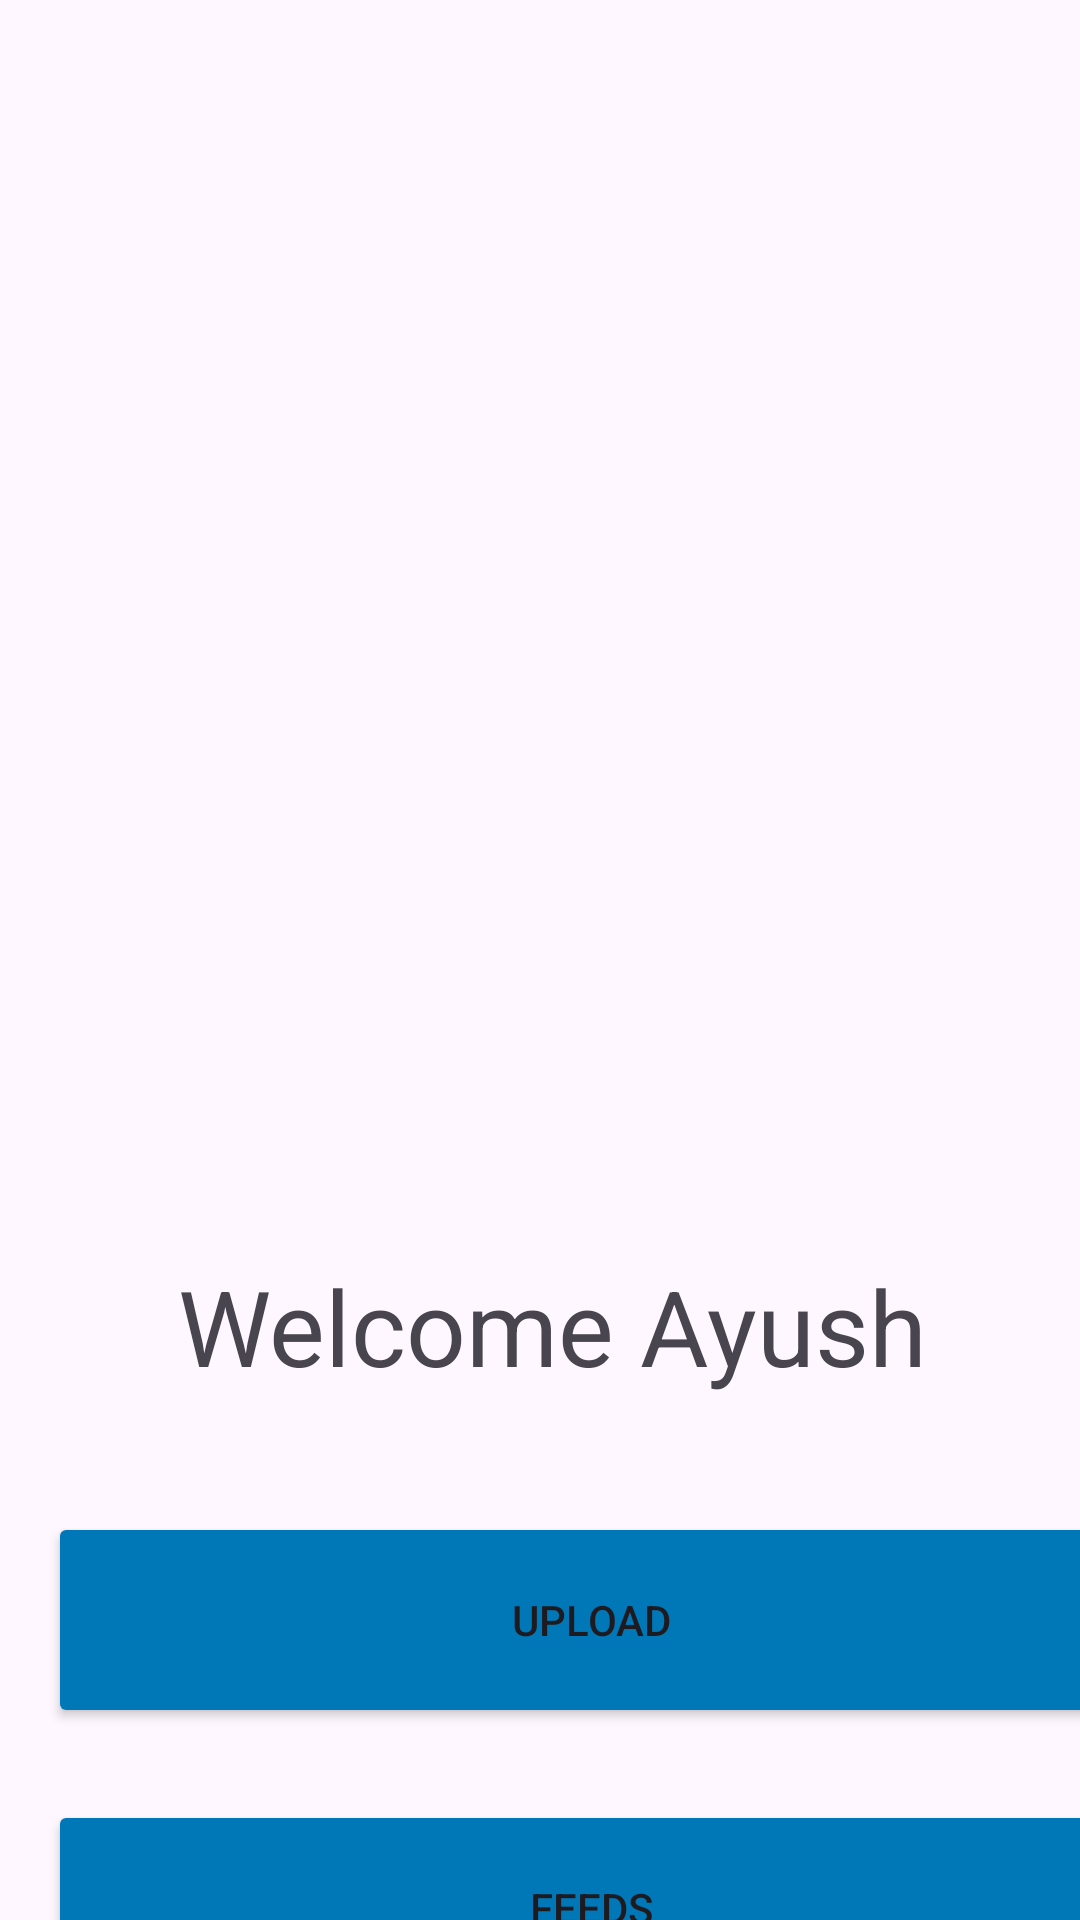

Produce the Android XML layout that renders to this screen, including the resource entries it uses.
<!-- AndroidManifest.xml: application theme Theme.Growigh -->
<!-- res/layout/activity_home.xml -->
<androidx.constraintlayout.widget.ConstraintLayout xmlns:android="http://schemas.android.com/apk/res/android"
    xmlns:tools="http://schemas.android.com/tools"
    android:layout_width="match_parent"
    android:layout_height="match_parent"
    xmlns:app="http://schemas.android.com/apk/res-auto"
    android:orientation="vertical"
    tools:context=".HomeActivity">

    <ImageView
        android:layout_width="287dp"
        android:layout_height="247dp"
        android:layout_marginStart="40dp"
        android:layout_marginTop="136dp"

        android:src="@drawable/sun"
        app:layout_constraintStart_toStartOf="parent"
        app:layout_constraintTop_toTopOf="parent" />

    <TextView
        android:layout_width="272dp"
        android:layout_height="52dp"
        android:layout_marginStart="48dp"
        android:layout_marginTop="416dp"


        android:gravity="center"
        android:text="Welcome Ayush"
        android:textSize="35sp"
        app:layout_constraintStart_toStartOf="parent"
        app:layout_constraintTop_toTopOf="parent" />

    <Button
        android:id="@+id/feedsButton"
        android:layout_width="362dp"
        android:layout_height="72dp"
        android:layout_marginStart="16dp"
        android:layout_marginTop="600dp"

        android:backgroundTint="#0077b6"
        android:text="Feeds"
        app:layout_constraintStart_toStartOf="parent"
        app:layout_constraintTop_toTopOf="parent" />

    <Button
        android:id="@+id/uploadButton"
        android:layout_width="362dp"
        android:layout_height="72dp"
        android:layout_marginStart="16dp"
        android:layout_marginTop="504dp"

        android:backgroundTint="#0077b6"
        android:text="Upload"
        app:layout_constraintStart_toStartOf="parent"
        app:layout_constraintTop_toTopOf="parent" />

</androidx.constraintlayout.widget.ConstraintLayout>
<!-- resources referenced by this layout -->
<resources>
  <style name="Theme.Growigh" parent="Base.Theme.Growigh" />
  <style name="Base.Theme.Growigh" parent="Theme.Material3.DayNight.NoActionBar">
          
          <item name="colorPrimary">@color/themeblue</item>
      </style>
  <color name="themeblue">#0077b6</color>
</resources>
